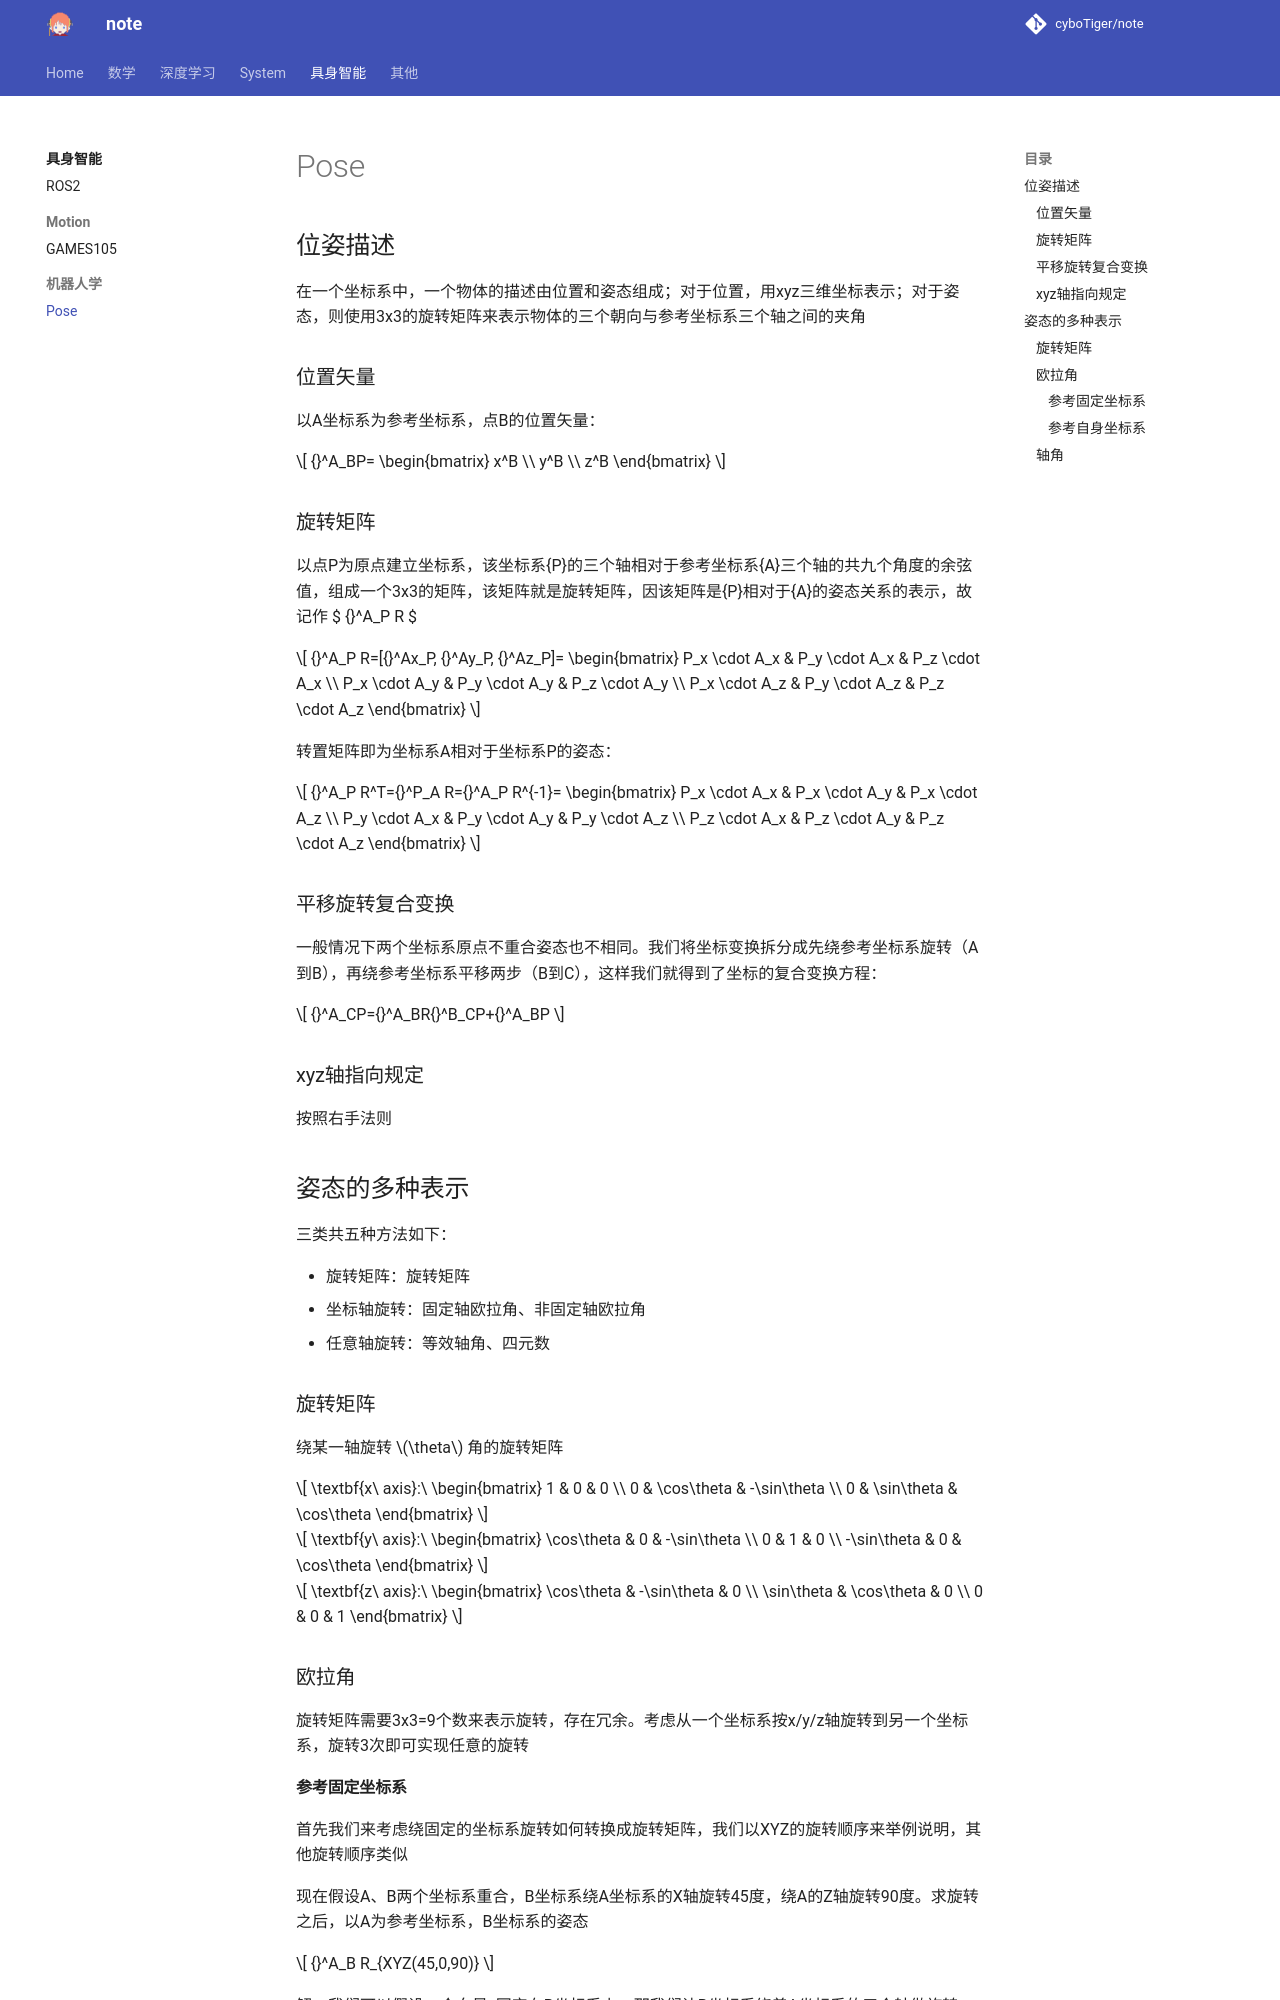

repository: cyboTiger/note · page: robotics/robot_kinematics/pose/index.html · generator: mkdocs

## 位姿描述
在一个坐标系中，一个物体的描述由位置和姿态组成；对于位置，用xyz三维坐标表示；对于姿态，则使用3x3的旋转矩阵来表示物体的三个朝向与参考坐标系三个轴之间的夹角

### 位置矢量
以A坐标系为参考坐标系，点B的位置矢量：

$$
{}^A_BP=
\begin{bmatrix}
x^B \\
y^B \\
z^B
\end{bmatrix}
$$

### 旋转矩阵
以点P为原点建立坐标系，该坐标系{P}的三个轴相对于参考坐标系{A}三个轴的共九个角度的余弦值，组成一个3x3的矩阵，该矩阵就是旋转矩阵，因该矩阵是{P}相对于{A}的姿态关系的表示，故记作 $ {}^A_P R $

$$
{}^A_P R=[{}^Ax_P, {}^Ay_P, {}^Az_P]=
\begin{bmatrix}
P_x \cdot A_x & P_y \cdot A_x & P_z \cdot A_x \\
P_x \cdot A_y & P_y \cdot A_y & P_z \cdot A_y \\
P_x \cdot A_z & P_y \cdot A_z & P_z \cdot A_z 
\end{bmatrix}
$$

转置矩阵即为坐标系A相对于坐标系P的姿态：

$$
{}^A_P R^T={}^P_A R={}^A_P R^{-1}=
\begin{bmatrix}
P_x \cdot A_x & P_x \cdot A_y & P_x \cdot A_z \\
P_y \cdot A_x & P_y \cdot A_y & P_y \cdot A_z \\
P_z \cdot A_x & P_z \cdot A_y & P_z \cdot A_z 
\end{bmatrix}
$$

### 平移旋转复合变换
一般情况下两个坐标系原点不重合姿态也不相同。我们将坐标变换拆分成先绕参考坐标系旋转（A到B），再绕参考坐标系平移两步（B到C），这样我们就得到了坐标的复合变换方程：

$$
{}^A_CP={}^A_BR{}^B_CP+{}^A_BP
$$

### xyz轴指向规定
按照右手法则

## 姿态的多种表示

三类共五种方法如下：

+ 旋转矩阵：旋转矩阵
+ 坐标轴旋转：固定轴欧拉角、非固定轴欧拉角
+ 任意轴旋转：等效轴角、四元数

### 旋转矩阵
绕某一轴旋转 $\theta$ 角的旋转矩阵

$$
\textbf{x\ axis}:\ 
\begin{bmatrix}
1 & 0 & 0 \\
0 & \cos\theta & -\sin\theta \\
0 & \sin\theta & \cos\theta 
\end{bmatrix}
$$

$$
\textbf{y\ axis}:\ 
\begin{bmatrix}
\cos\theta & 0 & -\sin\theta \\
0 & 1 & 0 \\
-\sin\theta & 0 & \cos\theta 
\end{bmatrix}
$$

$$
\textbf{z\ axis}:\ 
\begin{bmatrix}
\cos\theta & -\sin\theta & 0 \\
\sin\theta & \cos\theta & 0 \\
0 & 0 & 1 
\end{bmatrix}
$$

### 欧拉角
旋转矩阵需要3x3=9个数来表示旋转，存在冗余。考虑从一个坐标系按x/y/z轴旋转到另一个坐标系，旋转3次即可实现任意的旋转
